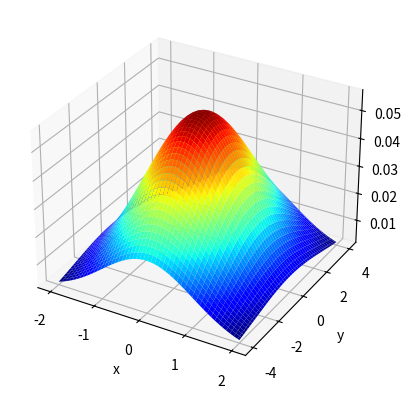

Recreate this plot in Python.
import numpy as np
import matplotlib.pyplot as plt
from matplotlib import cm
from scipy.stats import multivariate_normal


# cmap: color maps. We communicate information using colors
# https://matplotlib.org/stable/tutorials/colors/colormaps.html

# https://matplotlib.org/stable/api/_as_gen/matplotlib.pyplot.subplot.html

def visualize(xv, yv, zv):
    fig = plt.figure()
    ax = fig.add_subplot(1, 1, 1, projection='3d')  # 1x1 plot (no other subplots)

    ax.plot_surface(xv, yv, zv, cmap=cm.jet)

    ax.set_xlabel('x')
    ax.set_ylabel('y')
    ax.set_zlabel('z')

    plt.show()


def build_xy_pairs(n = 100):
    # generate (x, y) pairs centered around (0, 0) with radius r x 2r
    r = 2
    x = np.linspace(-r, r, n)
    y = np.linspace(-2*r, 2*r, n)

    # meshgrid is important. A bit hard to grasp. See code below for mesh
    xv, yv = np.meshgrid(x, y)  # xv is (nxn)
    xy = np.vstack((xv.flatten(), yv.flatten())).T  # (NxN, 2) shape - column based order

    return xv, yv, xy   # shapes: (N, N), (N, N), (NxN, 2)


def create_gaussian2d():
    n = 100

    # let's use simple gaussian mean and variance
    mu = np.array([0., 0.])
    covariance = np.array([[1., 0],
                           [0,  8.]])

    xv, yv, xy = build_xy_pairs(n)
    # create gaussian and evaluate the points
    normal_rv = multivariate_normal(mu, covariance)

    z = normal_rv.pdf(xy)   # (NxN) shape
    zv = z.reshape(n, n)    # (N, N) -                       skip order='F'

    return xv, yv, zv


def mesh_grid_order():
    x = np.array([10, 20, 30])
    y = np.array([3, 4, 5, 6])
    xv, yv = np.meshgrid(x, y)
    # for each y, for each x, sum y+x       [observe order]
    xy = (xv.flatten() + yv.flatten()).T

    print(xv)
    print('*****************')
    print(yv)
    print('*****************')
    print(xy)
    print('*****************')
    print(xy.reshape(4, 3))
    print('*****************')
    print(xy.reshape(3, 4, order='F'))


if __name__ == '__main__':
    #mesh_grid_order()
    xv, yv, zv = create_gaussian2d()    # each is 2D array
    visualize(xv, yv, zv)



#######################
# Optional
# Below code is an example how to write multivariate_gaussian pdf by yourself
def multivariate(xy, n = 100):
    mu = np.array([0., 0.])
    covariance = np.array([[1., 0],
                           [0,  8.]])

    # https://scipython.com/blog/visualizing-the-bivariate-gaussian-distribution/
        # Note: the visualization is wrong in this script (see order = F in this code)
    # An example of how to compute multivariate_gaussian density
    def multivariate_gaussian(xy, mu, covariance):
        """Return the multivariate Gaussian distribution on 2D array xy"""

        n = mu.shape[0]
        covariance_det = np.linalg.det(covariance)
        covariance_inv = np.linalg.inv(covariance)
        M = np.sqrt((2 * np.pi) ** n * covariance_det)

        # This einsum call calculates (x-mu)^T   .    covariance^-1     .   (x-mu)
        #   in a vectorized way across all the input variables.
        fac = np.einsum('...k,kl,...l->...', xy - mu, covariance_inv, xy - mu)

        return np.exp(-fac / 2) / M

    z = multivariate_gaussian(xy, mu, covariance)
    z = z.reshape(n, n)
    return z
